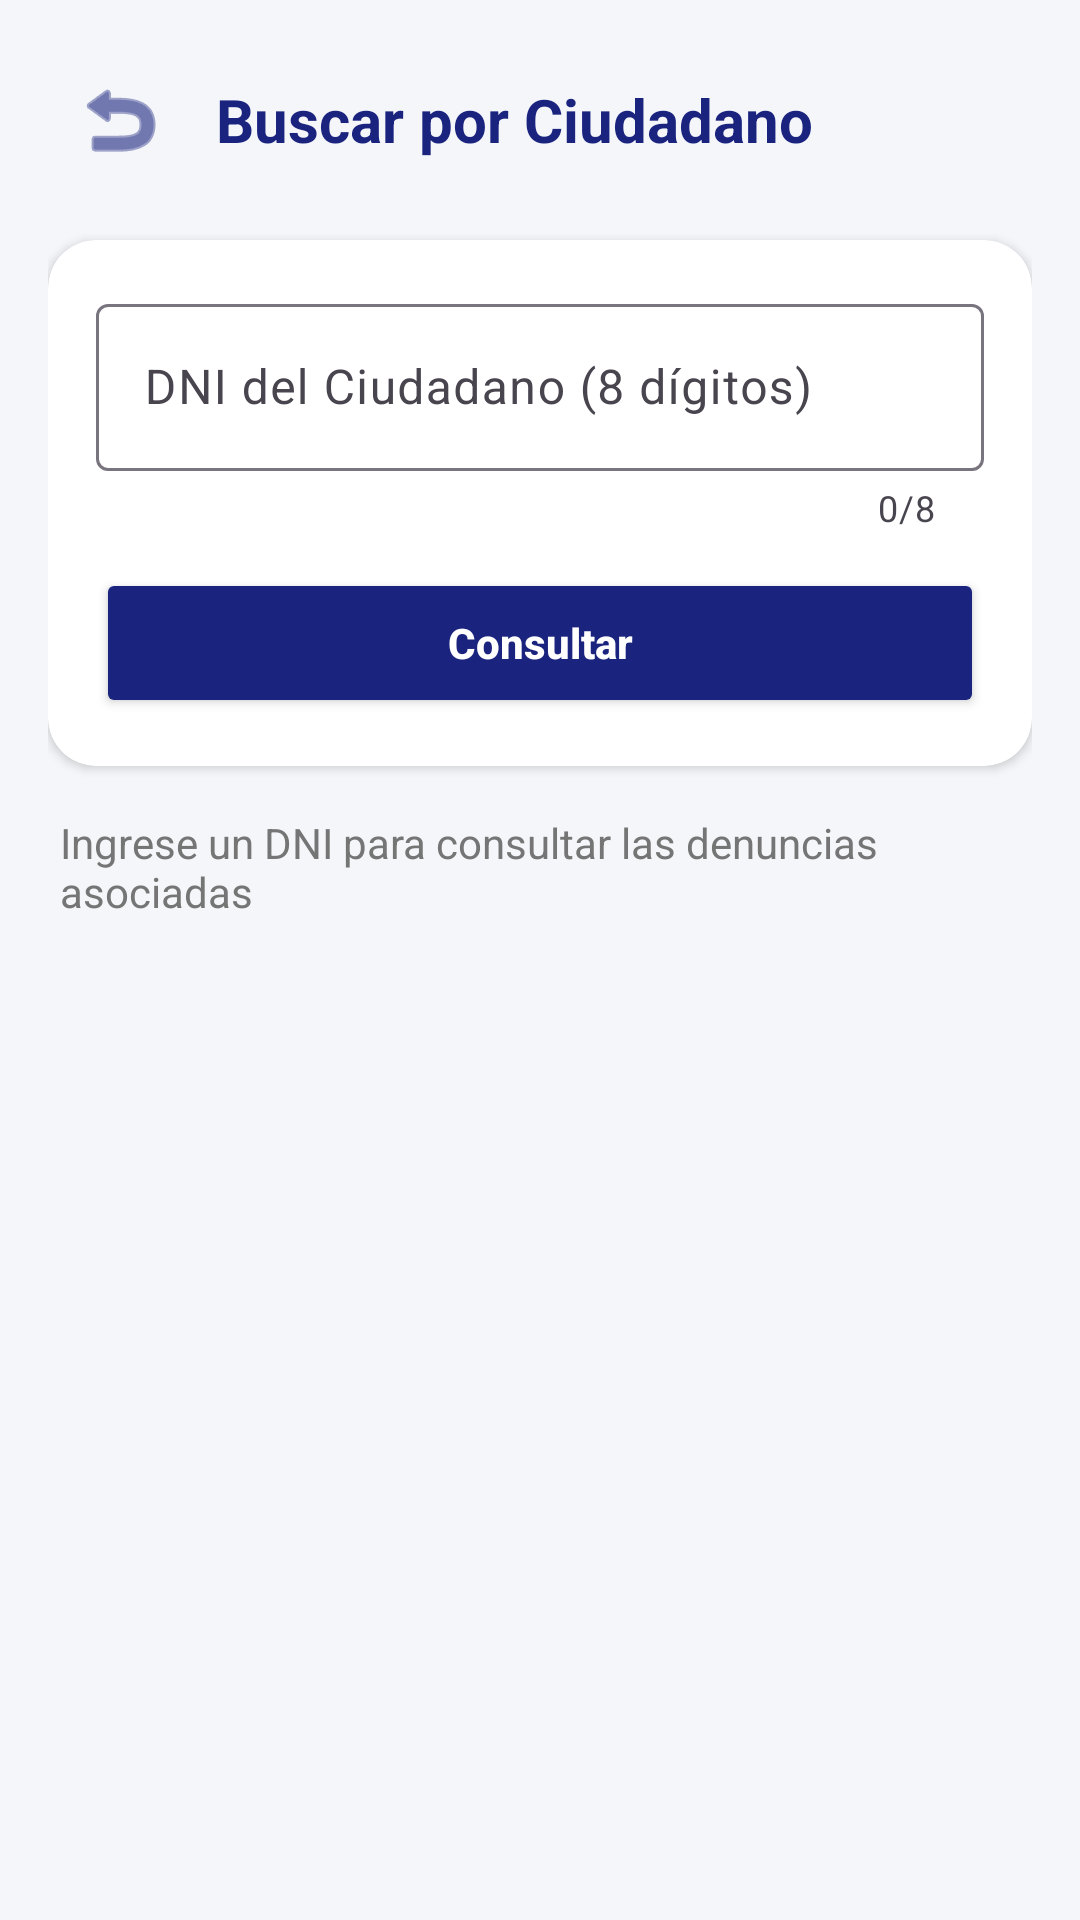

Produce the Android XML layout that renders to this screen, including the resource entries it uses.
<!-- AndroidManifest.xml: application theme Theme.AppParcial -->
<!-- res/layout/activity_buscar_dni.xml -->
<?xml version="1.0" encoding="utf-8"?>
<LinearLayout xmlns:android="http://schemas.android.com/apk/res/android"
    xmlns:app="http://schemas.android.com/apk/res-auto"
    android:layout_width="match_parent"
    android:layout_height="match_parent"
    android:orientation="vertical"
    android:background="@color/surface_background"
    android:padding="16dp">

    
    <LinearLayout
        android:layout_width="match_parent"
        android:layout_height="wrap_content"
        android:orientation="horizontal"
        android:gravity="center_vertical"
        android:layout_marginBottom="16dp">

        <ImageButton
            android:id="@+id/btnBack"
            android:layout_width="48dp"
            android:layout_height="48dp"
            android:background="?attr/selectableItemBackgroundBorderless"
            android:src="@android:drawable/ic_menu_revert"
            app:tint="@color/primary_blue"
            android:contentDescription="Atrás"/>

        <TextView
            android:layout_width="wrap_content"
            android:layout_height="wrap_content"
            android:text="Buscar por Ciudadano"
            android:textSize="20sp"
            android:textStyle="bold"
            android:textColor="@color/primary_blue"
            android:layout_marginStart="8dp"/>
    </LinearLayout>

    
    <androidx.cardview.widget.CardView
        android:layout_width="match_parent"
        android:layout_height="wrap_content"
        app:cardBackgroundColor="@color/card_white"
        app:cardCornerRadius="16dp"
        app:cardElevation="2dp"
        android:layout_marginBottom="16dp">

        <LinearLayout
            android:layout_width="match_parent"
            android:layout_height="wrap_content"
            android:orientation="vertical"
            android:padding="16dp">

            <com.google.android.material.textfield.TextInputLayout
                style="@style/Widget.Material3.TextInputLayout.OutlinedBox"
                android:layout_width="match_parent"
                android:layout_height="wrap_content"
                android:hint="DNI del Ciudadano (8 dígitos)"
                app:counterEnabled="true"
                app:counterMaxLength="8"
                android:layout_marginBottom="12dp">

                <com.google.android.material.textfield.TextInputEditText
                    android:id="@+id/etBuscarDni"
                    android:layout_width="match_parent"
                    android:layout_height="wrap_content"
                    android:inputType="number"
                    android:maxLength="8"/>
            </com.google.android.material.textfield.TextInputLayout>

            <Button
                android:id="@+id/btnBuscar"
                android:layout_width="match_parent"
                android:layout_height="50dp"
                android:text="Consultar"
                android:textColor="@android:color/white"
                android:backgroundTint="@color/primary_blue"
                android:textAllCaps="false"
                android:textStyle="bold"
                app:cornerRadius="10dp"/>
        </LinearLayout>
    </androidx.cardview.widget.CardView>

    <TextView
        android:id="@+id/tvResultadoInfo"
        android:layout_width="match_parent"
        android:layout_height="wrap_content"
        android:text="Ingrese un DNI para consultar las denuncias asociadas"
        android:textSize="14sp"
        android:textColor="@color/text_muted"
        android:layout_marginBottom="8dp"
        android:paddingHorizontal="4dp"/>

    <androidx.recyclerview.widget.RecyclerView
        android:id="@+id/recyclerViewBusqueda"
        android:layout_width="match_parent"
        android:layout_height="0dp"
        android:layout_weight="1"
        android:clipToPadding="false"
        android:paddingBottom="8dp"/>

</LinearLayout>
<!-- resources referenced by this layout -->
<resources>
  <color name="card_white">#FFFFFF</color>
  <color name="primary_blue">#1A237E</color>
  <color name="surface_background">#F4F6F9</color>
  <color name="text_muted">#757575</color>
  <style name="Theme.AppParcial" parent="Theme.Material3.DayNight.NoActionBar" />
</resources>
